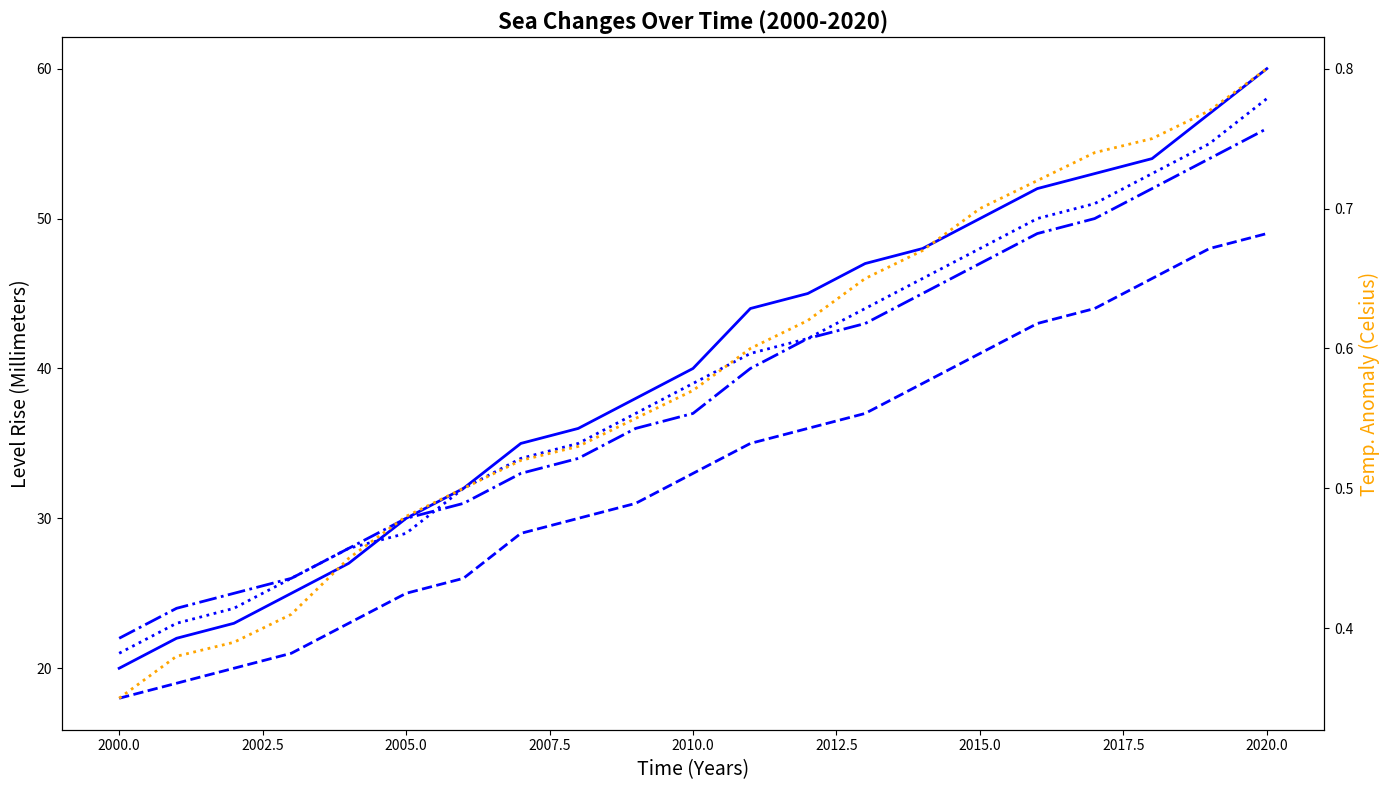

Generate this figure with matplotlib:
import numpy as np
import matplotlib.pyplot as plt

years = np.arange(2000, 2021)

sea_levels_global = np.array([20, 22, 23, 25, 27, 30, 32, 35, 36, 38, 40, 44, 45, 47, 48, 50, 52, 53, 54, 57, 60])
sea_levels_pacific = np.array([18, 19, 20, 21, 23, 25, 26, 29, 30, 31, 33, 35, 36, 37, 39, 41, 43, 44, 46, 48, 49])
sea_levels_atlantic = np.array([22, 24, 25, 26, 28, 30, 31, 33, 34, 36, 37, 40, 42, 43, 45, 47, 49, 50, 52, 54, 56])
sea_levels_indian = np.array([21, 23, 24, 26, 28, 29, 32, 34, 35, 37, 39, 41, 42, 44, 46, 48, 50, 51, 53, 55, 58])

temp_anomaly = np.array([0.35, 0.38, 0.39, 0.41, 0.45, 0.48, 0.50, 0.52, 0.53, 0.55, 0.57, 0.60, 0.62, 0.65, 0.67, 0.70, 0.72, 0.74, 0.75, 0.77, 0.80])

fig, ax1 = plt.subplots(figsize=(14, 8))

common_color = 'blue'

ax1.plot(years, sea_levels_global, color=common_color, linewidth=2)
ax1.plot(years, sea_levels_pacific, color=common_color, linestyle='--', linewidth=2)
ax1.plot(years, sea_levels_atlantic, color=common_color, linestyle='-.', linewidth=2)
ax1.plot(years, sea_levels_indian, color=common_color, linestyle=':', linewidth=2)

ax1.set_title('Sea Changes Over Time (2000-2020)', fontsize=16, weight='bold')
ax1.set_xlabel('Time (Years)', fontsize=14)
ax1.set_ylabel('Level Rise (Millimeters)', fontsize=14)

ax2 = ax1.twinx()
ax2.plot(years, temp_anomaly, color='orange', linestyle=':', linewidth=2)
ax2.set_ylabel('Temp. Anomaly (Celsius)', fontsize=14, color='orange')

fig.tight_layout()

plt.show()
